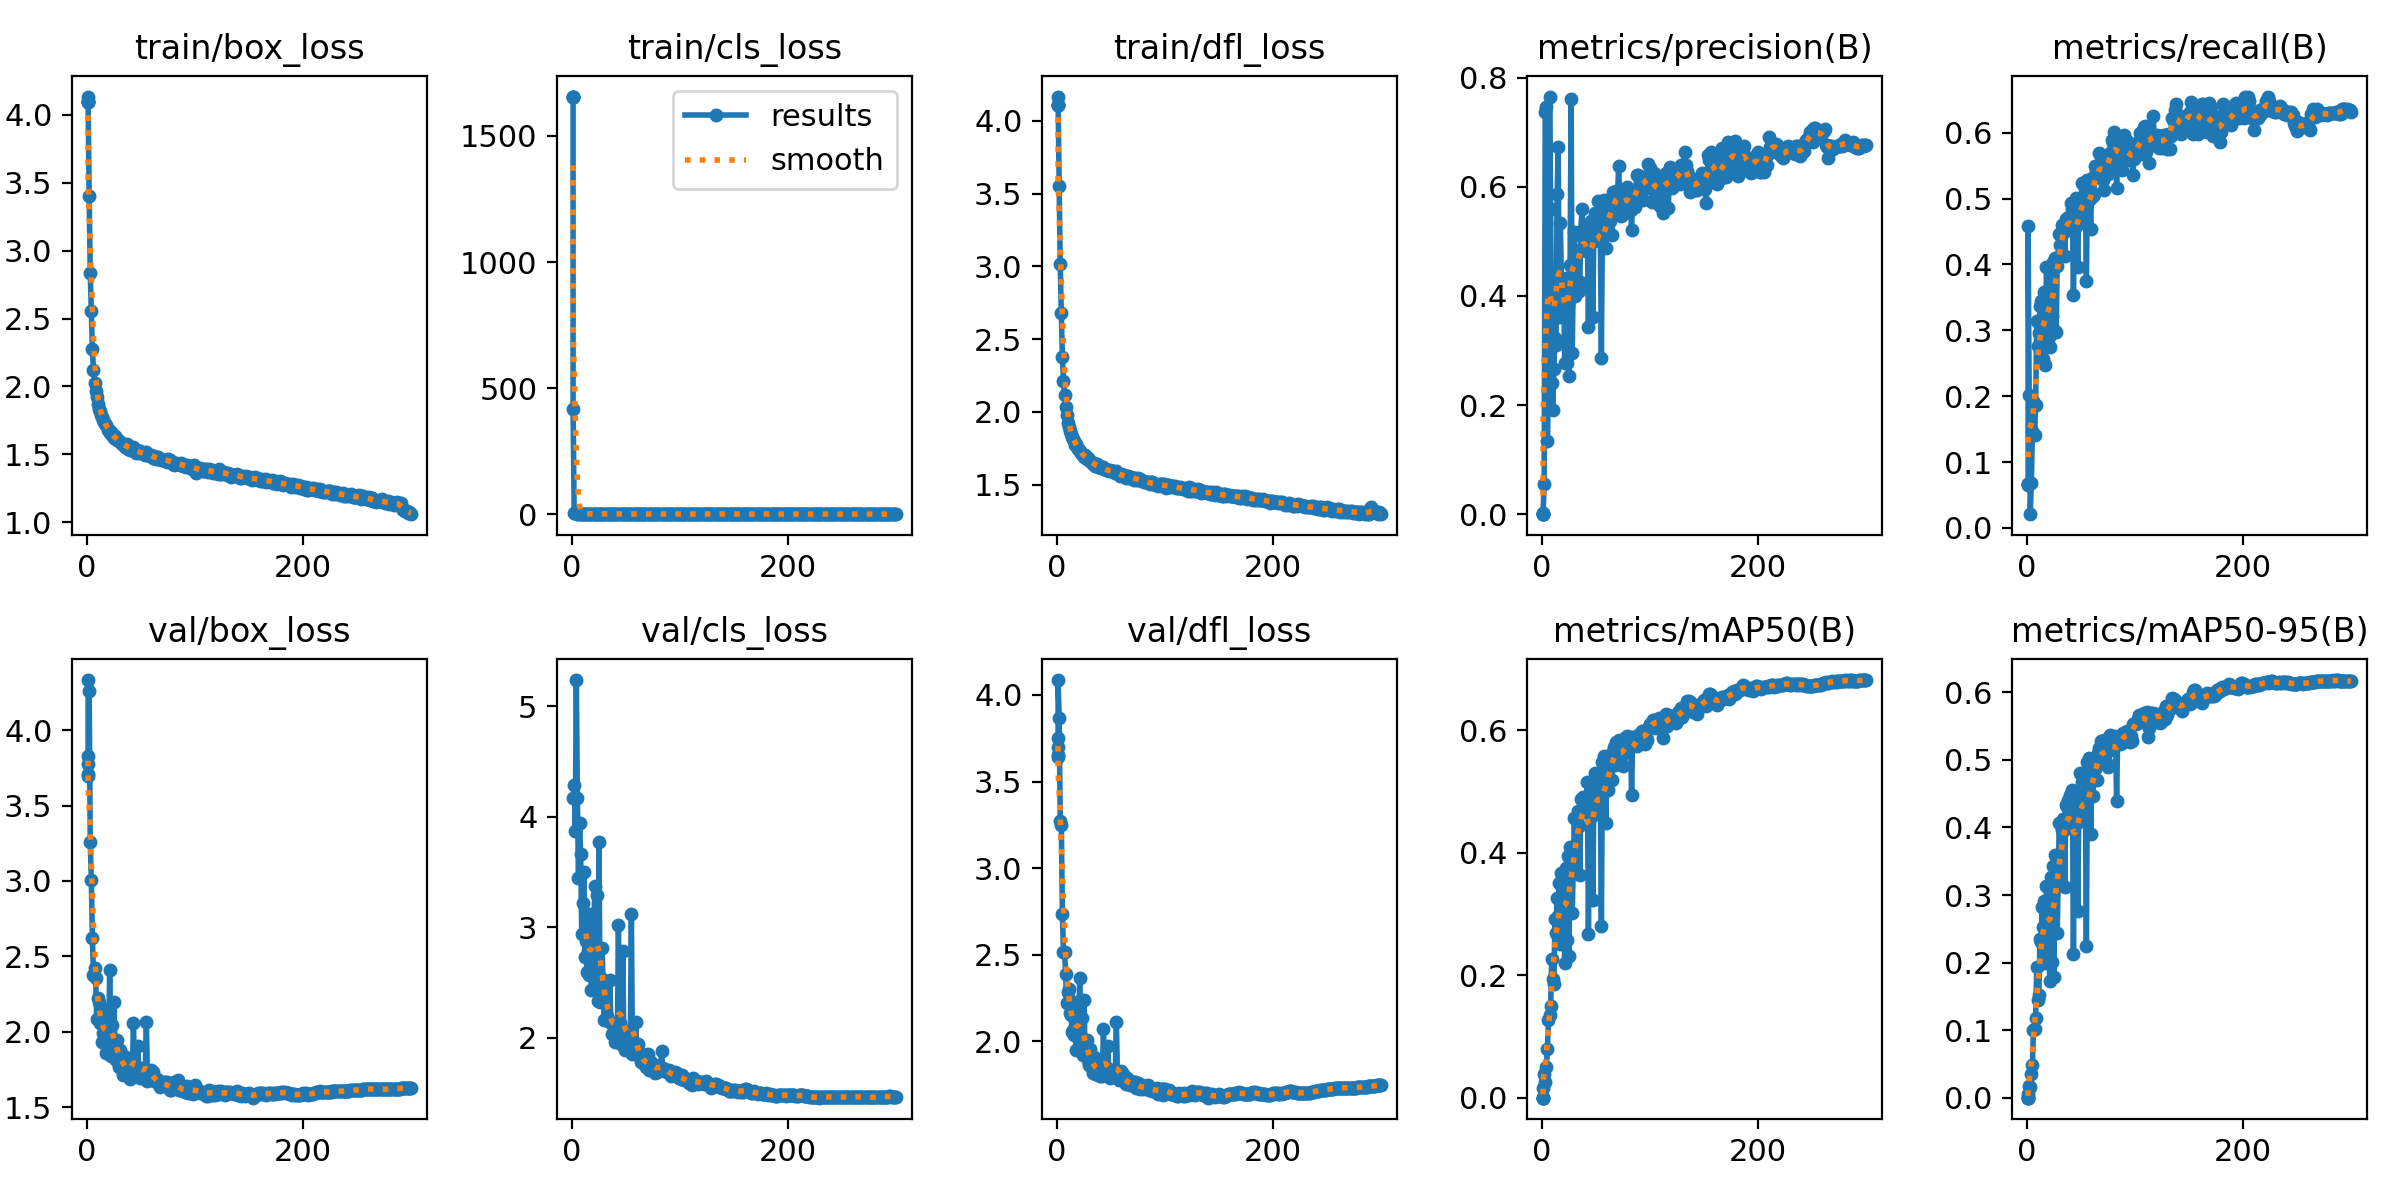

The file beside this chart, header and first rows:
epoch, train/box_loss, train/cls_loss, train/dfl_loss, metrics/precision(B), metrics/recall(B), metrics/mAP50(B), metrics/mAP50-95(B), val/box_loss, val/cls_loss, val/dfl_loss, lr/pg0, lr/pg1, lr/pg2
1, 4.095, 1654, 4.112, 0.00014, 0.06712, 0.00016, 4e-05, 3.693, inf, 3.644, 0.0003003, 0.0003003, 0.0003003
1, 4.096, 1656, 4.111, 0.00013, 0.06531, 0.00018, 4e-05, 3.828, inf, 3.699, 0.0003003, 0.0003003, 0.0003003
1, 4.095, 1656, 4.111, 0.00014, 0.06667, 0.00019, 4e-05, 3.773, inf, 3.75, 0.0003003, 0.0003003, 0.0003003
1, 4.099, 1656, 4.111, 0.00014, 0.06667, 0.0002, 5e-05, 3.711, inf, 3.652, 0.0003003, 0.0003003, 0.0003003
1, 4.134, 418.4, 4.167, 0.00314, 0.4586, 0.01588, 0.00539, 4.332, 4.165, 4.086, 0.003304, 0.003304, 0.003304
2, 3.402, 4.087, 3.552, 0.05472, 0.2011, 0.03923, 0.01664, 4.261, 4.289, 3.87, 0.006615, 0.006615, 0.006615
3, 2.835, 3.881, 3.014, 0.7371, 0.0209, 0.02572, 0.01576, 3.258, 3.872, 3.272, 0.009904, 0.009904, 0.009904
4, 2.553, 3.737, 2.677, 0.7464, 0.06813, 0.04945, 0.03569, 3.008, 5.237, 3.247, 0.009901, 0.009901, 0.009901
5, 2.272, 3.424, 2.377, 0.1341, 0.1476, 0.0799, 0.04896, 2.619, 4.168, 2.735, 0.009868, 0.009868, 0.009868
6, 2.12, 3.25, 2.216, 0.2832, 0.1926, 0.1277, 0.09986, 2.378, 3.442, 2.514, 0.009835, 0.009835, 0.009835
7, 2.025, 3.1, 2.114, 0.7652, 0.1403, 0.1353, 0.1014, 2.422, 3.948, 2.514, 0.009802, 0.009802, 0.009802
8, 1.968, 2.98, 2.035, 0.5599, 0.1861, 0.1499, 0.118, 2.358, 3.666, 2.39, 0.009769, 0.009769, 0.009769
9, 1.922, 2.88, 1.979, 0.2398, 0.3141, 0.2268, 0.193, 2.085, 2.94, 2.22, 0.009736, 0.009736, 0.009736
10, 1.874, 2.787, 1.928, 0.1915, 0.2755, 0.1944, 0.145, 2.223, 3.223, 2.285, 0.009703, 0.009703, 0.009703
11, 1.831, 2.711, 1.894, 0.2668, 0.2959, 0.1855, 0.1514, 2.2, 3.502, 2.303, 0.00967, 0.00967, 0.00967
12, 1.822, 2.658, 1.871, 0.3225, 0.3364, 0.2923, 0.2353, 2.062, 2.732, 2.165, 0.009637, 0.009637, 0.009637
13, 1.788, 2.629, 1.846, 0.3106, 0.3452, 0.2692, 0.23, 2.076, 2.874, 2.151, 0.009604, 0.009604, 0.009604
14, 1.777, 2.581, 1.829, 0.5858, 0.2561, 0.3269, 0.2826, 1.931, 2.591, 2.055, 0.009571, 0.009571, 0.009571
15, 1.755, 2.538, 1.814, 0.6719, 0.2568, 0.2965, 0.2533, 1.993, 2.787, 2.066, 0.009538, 0.009538, 0.009538
16, 1.736, 2.483, 1.802, 0.3619, 0.3584, 0.351, 0.2908, 1.943, 2.568, 2.037, 0.009505, 0.009505, 0.009505
17, 1.723, 2.425, 1.773, 0.5343, 0.2472, 0.2517, 0.1988, 2.151, 3.121, 2.229, 0.009472, 0.009472, 0.009472
18, 1.716, 2.421, 1.778, 0.4238, 0.3965, 0.3675, 0.3132, 1.859, 2.434, 1.951, 0.009439, 0.009439, 0.009439
19, 1.678, 2.382, 1.748, 0.3742, 0.3584, 0.3177, 0.278, 2.026, 2.838, 2.087, 0.009406, 0.009406, 0.009406
20, 1.677, 2.353, 1.738, 0.4213, 0.2902, 0.3334, 0.2813, 1.916, 2.748, 2.009, 0.009373, 0.009373, 0.009373
21, 1.656, 2.319, 1.732, 0.2765, 0.2745, 0.2198, 0.1723, 2.412, 3.37, 2.367, 0.00934, 0.00934, 0.00934
22, 1.663, 2.326, 1.72, 0.4323, 0.394, 0.3744, 0.3268, 1.842, 2.441, 1.949, 0.009307, 0.009307, 0.009307
23, 1.64, 2.302, 1.709, 0.2769, 0.3218, 0.257, 0.2001, 2.047, 3.295, 2.135, 0.009274, 0.009274, 0.009274
24, 1.634, 2.261, 1.701, 0.3827, 0.4038, 0.394, 0.3434, 1.87, 2.33, 1.922, 0.009241, 0.009241, 0.009241
25, 1.62, 2.264, 1.693, 0.2526, 0.3007, 0.2313, 0.1787, 2.195, 3.773, 2.238, 0.009208, 0.009208, 0.009208
26, 1.634, 2.238, 1.707, 0.457, 0.4103, 0.4089, 0.3592, 1.844, 2.326, 1.944, 0.009175, 0.009175, 0.009175
27, 1.623, 2.231, 1.687, 0.7599, 0.2967, 0.385, 0.3382, 1.816, 2.539, 1.927, 0.009142, 0.009142, 0.009142
28, 1.607, 2.197, 1.68, 0.2959, 0.398, 0.3016, 0.2437, 1.944, 2.808, 2.01, 0.009109, 0.009109, 0.009109
29, 1.61, 2.191, 1.682, 0.4414, 0.4114, 0.3773, 0.3359, 1.855, 2.385, 1.892, 0.009076, 0.009076, 0.009076
30, 1.597, 2.139, 1.671, 0.5165, 0.446, 0.4572, 0.4062, 1.768, 2.165, 1.864, 0.009043, 0.009043, 0.009043
31, 1.593, 2.132, 1.665, 0.4002, 0.4289, 0.3712, 0.325, 1.878, 2.502, 1.955, 0.00901, 0.00901, 0.00901
32, 1.58, 2.125, 1.652, 0.4831, 0.4596, 0.4524, 0.396, 1.795, 2.2, 1.847, 0.008977, 0.008977, 0.008977
33, 1.575, 2.112, 1.643, 0.4818, 0.4546, 0.4685, 0.4127, 1.716, 2.165, 1.818, 0.008944, 0.008944, 0.008944
34, 1.579, 2.115, 1.648, 0.4096, 0.4496, 0.443, 0.3958, 1.841, 2.15, 1.91, 0.008911, 0.008911, 0.008911
35, 1.558, 2.098, 1.631, 0.4252, 0.413, 0.3632, 0.3114, 1.834, 2.523, 1.898, 0.008878, 0.008878, 0.008878
36, 1.561, 2.08, 1.635, 0.5196, 0.4696, 0.4876, 0.4332, 1.73, 2.136, 1.815, 0.008845, 0.008845, 0.008845
37, 1.577, 2.078, 1.641, 0.5584, 0.471, 0.486, 0.4298, 1.724, 2.033, 1.824, 0.008812, 0.008812, 0.008812
38, 1.538, 2.068, 1.622, 0.5054, 0.4654, 0.4913, 0.4406, 1.706, 2.041, 1.807, 0.008779, 0.008779, 0.008779
39, 1.557, 2.035, 1.625, 0.5105, 0.4694, 0.482, 0.4332, 1.736, 2.047, 1.842, 0.008746, 0.008746, 0.008746
40, 1.536, 2.034, 1.63, 0.5202, 0.4739, 0.4905, 0.4482, 1.685, 1.961, 1.801, 0.008713, 0.008713, 0.008713
41, 1.545, 2.031, 1.614, 0.4816, 0.4933, 0.4722, 0.4178, 1.778, 2.094, 1.882, 0.00868, 0.00868, 0.00868
42, 1.539, 2.009, 1.613, 0.5189, 0.4844, 0.516, 0.456, 1.724, 2.004, 1.802, 0.008647, 0.008647, 0.008647
43, 1.551, 2.019, 1.619, 0.3422, 0.3532, 0.2679, 0.212, 2.057, 3.022, 2.073, 0.008614, 0.008614, 0.008614
44, 1.531, 1.992, 1.61, 0.5068, 0.4574, 0.4614, 0.4035, 1.782, 2.131, 1.853, 0.008581, 0.008581, 0.008581
45, 1.509, 1.969, 1.602, 0.5376, 0.5008, 0.5072, 0.453, 1.728, 1.942, 1.811, 0.008548, 0.008548, 0.008548
46, 1.53, 1.978, 1.601, 0.5202, 0.4604, 0.46, 0.4078, 1.738, 2.08, 1.848, 0.008515, 0.008515, 0.008515
47, 1.518, 1.981, 1.599, 0.3615, 0.3957, 0.3235, 0.2765, 1.906, 2.786, 1.975, 0.008482, 0.008482, 0.008482
48, 1.507, 1.952, 1.592, 0.5099, 0.4839, 0.4902, 0.4338, 1.75, 1.977, 1.827, 0.008449, 0.008449, 0.008449
49, 1.526, 1.951, 1.603, 0.5514, 0.4973, 0.5299, 0.4812, 1.691, 1.888, 1.788, 0.008416, 0.008416, 0.008416
50, 1.516, 1.93, 1.591, 0.5335, 0.4655, 0.4717, 0.4096, 1.762, 2.035, 1.837, 0.008383, 0.008383, 0.008383
51, 1.522, 1.937, 1.592, 0.5436, 0.5229, 0.5142, 0.4672, 1.709, 1.904, 1.823, 0.00835, 0.00835, 0.00835
52, 1.51, 1.944, 1.593, 0.5742, 0.5038, 0.5143, 0.4641, 1.696, 1.922, 1.812, 0.008317, 0.008317, 0.008317
53, 1.503, 1.916, 1.588, 0.5, 0.519, 0.5242, 0.4644, 1.713, 1.917, 1.802, 0.008284, 0.008284, 0.008284
54, 1.495, 1.918, 1.578, 0.5228, 0.5178, 0.5123, 0.4604, 1.718, 1.949, 1.815, 0.008251, 0.008251, 0.008251
55, 1.519, 1.933, 1.592, 0.2867, 0.3748, 0.2804, 0.2242, 2.068, 3.12, 2.113, 0.008218, 0.008218, 0.008218
56, 1.496, 1.909, 1.58, 0.5396, 0.5274, 0.5479, 0.4975, 1.676, 1.854, 1.79, 0.008185, 0.008185, 0.008185
... 244 more rows
